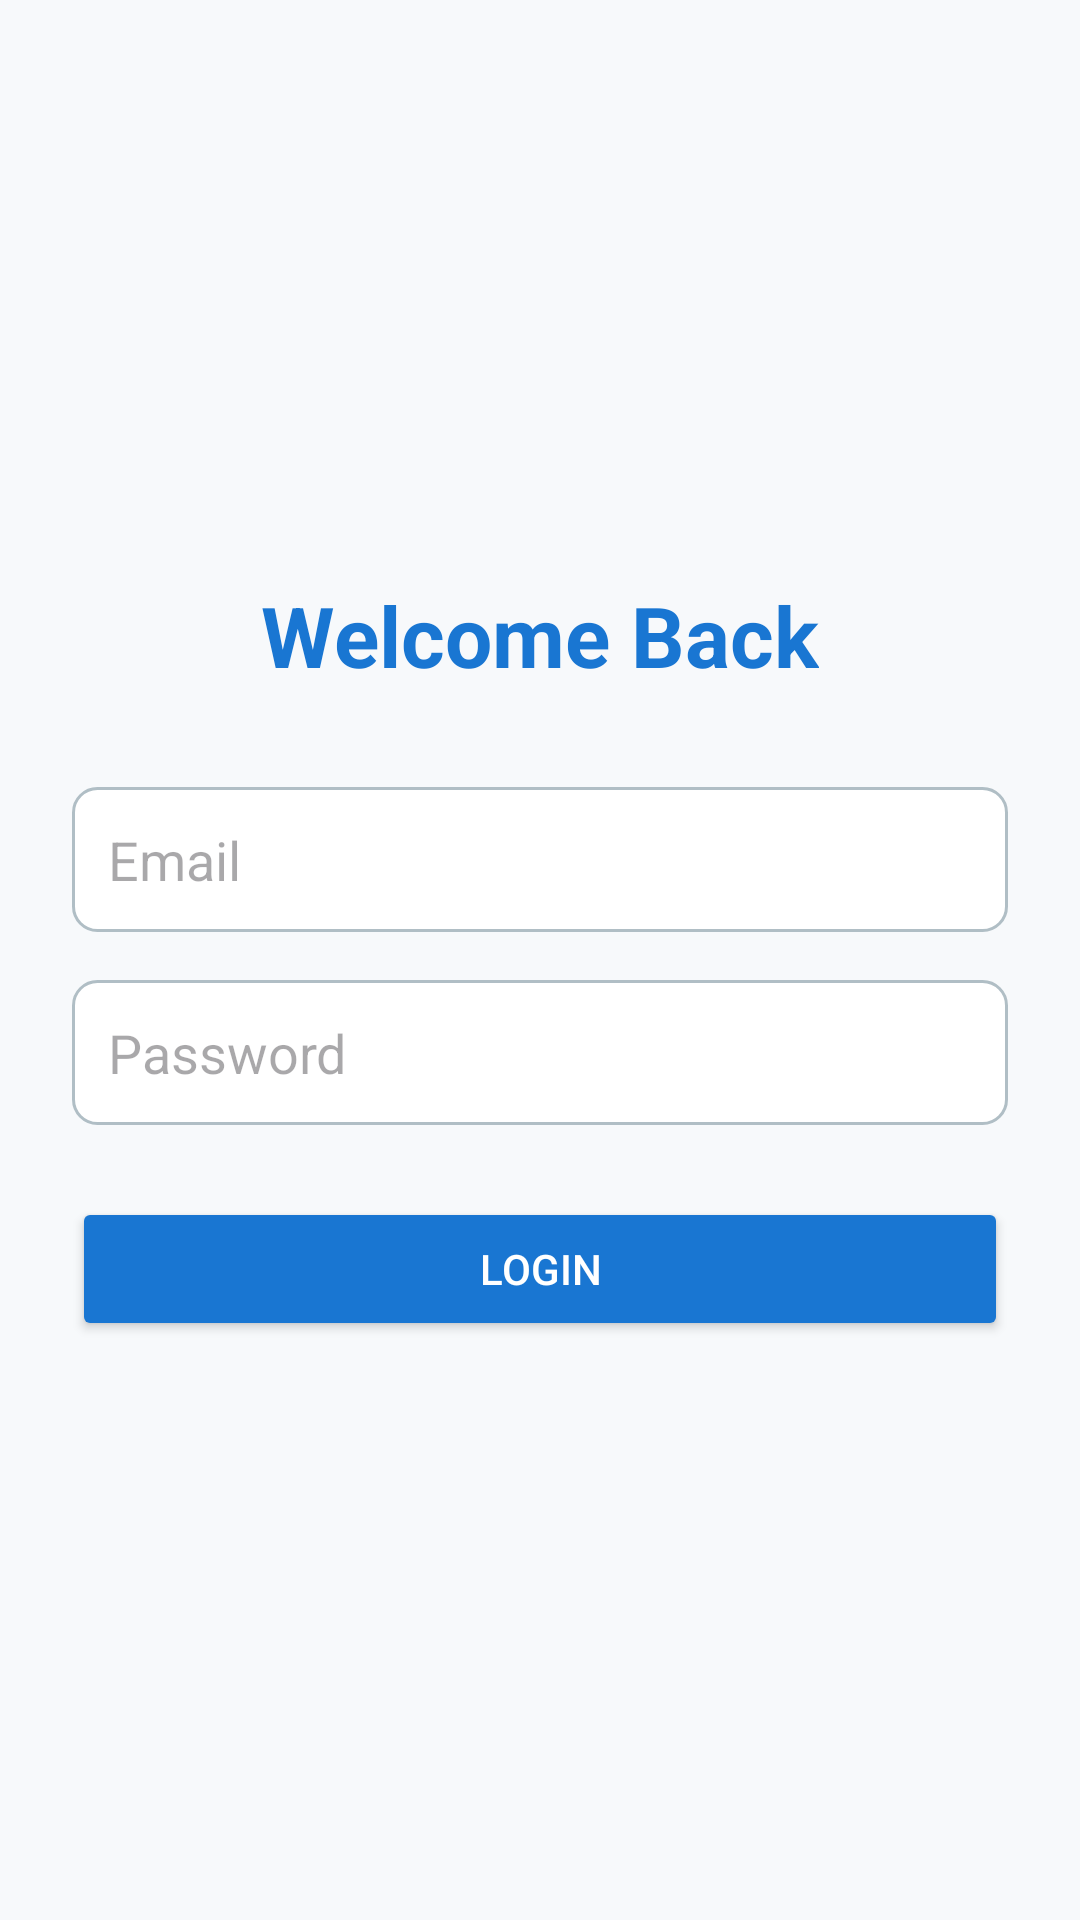

Reconstruct the res/layout file that produces this screen, plus the resources it refers to.
<!-- AndroidManifest.xml: application theme Theme.ElderEase -->
<!-- res/layout/activity_login.xml -->
<?xml version="1.0" encoding="utf-8"?>
<LinearLayout xmlns:android="http://schemas.android.com/apk/res/android"
    xmlns:tools="http://schemas.android.com/tools"
    android:layout_width="match_parent"
    android:layout_height="match_parent"
    android:orientation="vertical"
    android:gravity="center"
    android:padding="24dp"
    android:background="@color/windowBackground"
    tools:context=".LoginActivity">

    <TextView
        android:layout_width="wrap_content"
        android:layout_height="wrap_content"
        android:text="Welcome Back"
        android:textSize="28sp"
        android:textStyle="bold"
        android:textColor="@color/colorPrimary"
        android:layout_marginBottom="32dp" />

    <EditText
        android:id="@+id/etLoginEmail"
        android:layout_width="match_parent"
        android:layout_height="wrap_content"
        android:hint="Email"
        android:inputType="textEmailAddress"
        android:padding="12dp"
        android:background="@drawable/edit_text_bg"
        android:layout_marginBottom="16dp" />

    <EditText
        android:id="@+id/etLoginPassword"
        android:layout_width="match_parent"
        android:layout_height="wrap_content"
        android:hint="Password"
        android:inputType="textPassword"
        android:padding="12dp"
        android:background="@drawable/edit_text_bg"
        android:layout_marginBottom="24dp" />

    <Button
        android:id="@+id/btnLogin"
        android:layout_width="match_parent"
        android:layout_height="wrap_content"
        android:text="Login"
        android:backgroundTint="@color/colorPrimary"
        android:textColor="@color/white" />

</LinearLayout>
<!-- resources referenced by this layout -->
<resources>
  <color name="colorPrimary">#1976D2</color>
  <color name="white">#FFFFFFFF</color>
  <color name="windowBackground">#F7F9FB</color>
  <!-- drawable edit_text_bg (drawable) -->
  <shape xmlns:android="http://schemas.android.com/apk/res/android"
      android:shape="rectangle">
      <solid android:color="#FFFFFF"/>
      <stroke android:width="1dp" android:color="#B0BEC5"/>
      <corners android:radius="8dp"/>
  </shape>
  <style name="Theme.ElderEase" parent="Base.Theme.ElderEase" />
  <style name="Base.Theme.ElderEase" parent="Theme.Material3.DayNight.NoActionBar">
          
          
      </style>
</resources>
